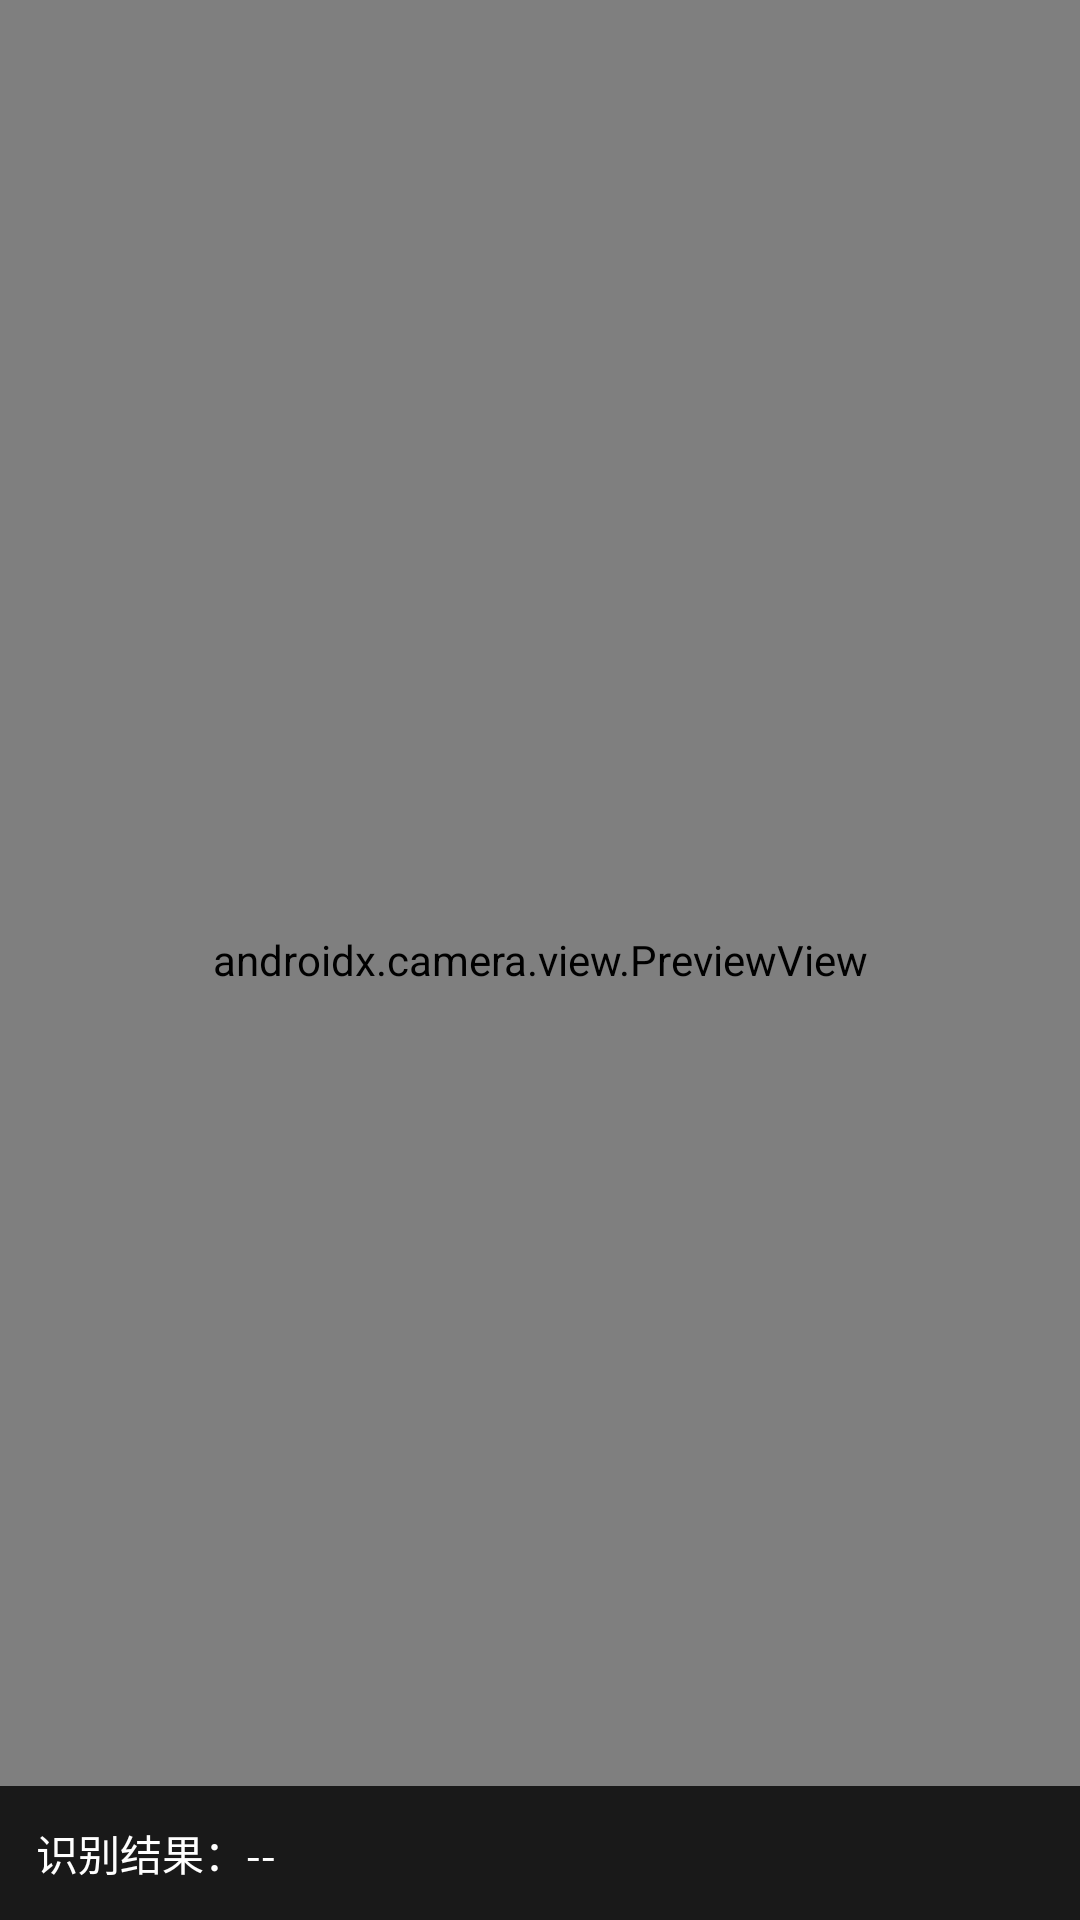

The Android layout XML behind this screen, and the referenced resources:
<!-- AndroidManifest.xml: application theme Theme.Car8295 -->
<!-- res/layout/activity_scan.xml -->
<?xml version="1.0" encoding="utf-8"?>
<androidx.constraintlayout.widget.ConstraintLayout
    xmlns:android="http://schemas.android.com/apk/res/android"
    xmlns:app="http://schemas.android.com/apk/res-auto"
    android:layout_width="match_parent"
    android:layout_height="match_parent">

    <androidx.camera.view.PreviewView
        android:id="@+id/previewView"
        android:layout_width="match_parent"
        android:layout_height="match_parent" />

    <TextView
        android:id="@+id/tvResult"
        android:layout_width="0dp"
        android:layout_height="wrap_content"
        android:background="#CC000000"
        android:textColor="@color/white"
        android:text="@string/scan_result"
        android:textSize="@dimen/text_body"
        android:padding="@dimen/card_padding"
        app:layout_constraintBottom_toBottomOf="parent"
        app:layout_constraintStart_toStartOf="parent"
        app:layout_constraintEnd_toEndOf="parent" />

</androidx.constraintlayout.widget.ConstraintLayout>
<!-- resources referenced by this layout -->
<resources>
  <color name="white">#FFFFFFFF</color>
  <dimen name="card_padding">12dp</dimen>
  <dimen name="text_body">14sp</dimen>
  <string name="scan_result">识别结果：--</string>
  <style name="Theme.Car8295" parent="Theme.AppCompat.DayNight.NoActionBar">
          <item name="colorPrimary">@color/purple_500</item>
          <item name="colorPrimaryDark">@color/purple_700</item>
          <item name="colorAccent">@color/teal_200</item>
      </style>
  <color name="purple_500">#6750A4</color>
  <color name="purple_700">#4F378B</color>
  <color name="teal_200">#80CBC4</color>
</resources>
